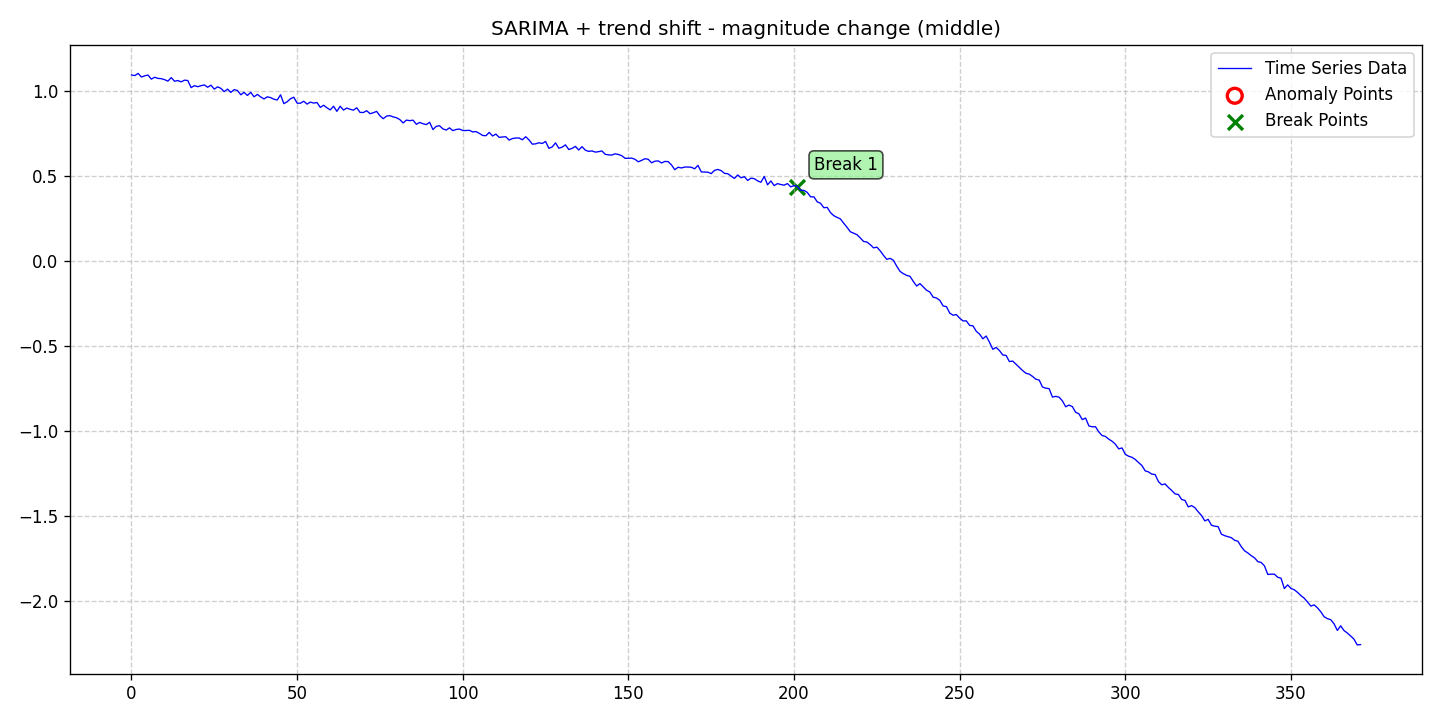

The data file committed next to this chart (first rows):
date, data, stationary, det_lin_up, det_lin_down, det_quad, det_cubic, det_exp, det_damped, stoc_trend, volatility, single_seas, multiple_seas, point_anom_single, point_anom_multi, collect_anom, context_anom, mean_shift, var_shift, trend_shift, point_anom_count, point_anom_location, point_anom_point, collect_anom_count
2020-01-01, 1.093, 0, 0, 0, 0, 0, 0, 0, 0, 0, 1, 0, 0, 0, 0, 0, 0, 0, 1, 0, none, , 0
2020-01-02, 1.089, 0, 0, 0, 0, 0, 0, 0, 0, 0, 1, 0, 0, 0, 0, 0, 0, 0, 1, 0, none, , 0
2020-01-03, 1.102, 0, 0, 0, 0, 0, 0, 0, 0, 0, 1, 0, 0, 0, 0, 0, 0, 0, 1, 0, none, , 0
2020-01-04, 1.081, 0, 0, 0, 0, 0, 0, 0, 0, 0, 1, 0, 0, 0, 0, 0, 0, 0, 1, 0, none, , 0
2020-01-05, 1.088, 0, 0, 0, 0, 0, 0, 0, 0, 0, 1, 0, 0, 0, 0, 0, 0, 0, 1, 0, none, , 0
2020-01-06, 1.092, 0, 0, 0, 0, 0, 0, 0, 0, 0, 1, 0, 0, 0, 0, 0, 0, 0, 1, 0, none, , 0
2020-01-07, 1.068, 0, 0, 0, 0, 0, 0, 0, 0, 0, 1, 0, 0, 0, 0, 0, 0, 0, 1, 0, none, , 0
2020-01-08, 1.079, 0, 0, 0, 0, 0, 0, 0, 0, 0, 1, 0, 0, 0, 0, 0, 0, 0, 1, 0, none, , 0
2020-01-09, 1.072, 0, 0, 0, 0, 0, 0, 0, 0, 0, 1, 0, 0, 0, 0, 0, 0, 0, 1, 0, none, , 0
2020-01-10, 1.071, 0, 0, 0, 0, 0, 0, 0, 0, 0, 1, 0, 0, 0, 0, 0, 0, 0, 1, 0, none, , 0
2020-01-11, 1.065, 0, 0, 0, 0, 0, 0, 0, 0, 0, 1, 0, 0, 0, 0, 0, 0, 0, 1, 0, none, , 0
2020-01-12, 1.056, 0, 0, 0, 0, 0, 0, 0, 0, 0, 1, 0, 0, 0, 0, 0, 0, 0, 1, 0, none, , 0
2020-01-13, 1.077, 0, 0, 0, 0, 0, 0, 0, 0, 0, 1, 0, 0, 0, 0, 0, 0, 0, 1, 0, none, , 0
2020-01-14, 1.056, 0, 0, 0, 0, 0, 0, 0, 0, 0, 1, 0, 0, 0, 0, 0, 0, 0, 1, 0, none, , 0
2020-01-15, 1.06, 0, 0, 0, 0, 0, 0, 0, 0, 0, 1, 0, 0, 0, 0, 0, 0, 0, 1, 0, none, , 0
2020-01-16, 1.052, 0, 0, 0, 0, 0, 0, 0, 0, 0, 1, 0, 0, 0, 0, 0, 0, 0, 1, 0, none, , 0
2020-01-17, 1.062, 0, 0, 0, 0, 0, 0, 0, 0, 0, 1, 0, 0, 0, 0, 0, 0, 0, 1, 0, none, , 0
2020-01-18, 1.06, 0, 0, 0, 0, 0, 0, 0, 0, 0, 1, 0, 0, 0, 0, 0, 0, 0, 1, 0, none, , 0
2020-01-19, 1.018, 0, 0, 0, 0, 0, 0, 0, 0, 0, 1, 0, 0, 0, 0, 0, 0, 0, 1, 0, none, , 0
2020-01-20, 1.03, 0, 0, 0, 0, 0, 0, 0, 0, 0, 1, 0, 0, 0, 0, 0, 0, 0, 1, 0, none, , 0
2020-01-21, 1.024, 0, 0, 0, 0, 0, 0, 0, 0, 0, 1, 0, 0, 0, 0, 0, 0, 0, 1, 0, none, , 0
2020-01-22, 1.03, 0, 0, 0, 0, 0, 0, 0, 0, 0, 1, 0, 0, 0, 0, 0, 0, 0, 1, 0, none, , 0
2020-01-23, 1.034, 0, 0, 0, 0, 0, 0, 0, 0, 0, 1, 0, 0, 0, 0, 0, 0, 0, 1, 0, none, , 0
2020-01-24, 1.021, 0, 0, 0, 0, 0, 0, 0, 0, 0, 1, 0, 0, 0, 0, 0, 0, 0, 1, 0, none, , 0
2020-01-25, 1.033, 0, 0, 0, 0, 0, 0, 0, 0, 0, 1, 0, 0, 0, 0, 0, 0, 0, 1, 0, none, , 0
2020-01-26, 1.009, 0, 0, 0, 0, 0, 0, 0, 0, 0, 1, 0, 0, 0, 0, 0, 0, 0, 1, 0, none, , 0
2020-01-27, 1.023, 0, 0, 0, 0, 0, 0, 0, 0, 0, 1, 0, 0, 0, 0, 0, 0, 0, 1, 0, none, , 0
2020-01-28, 1.014, 0, 0, 0, 0, 0, 0, 0, 0, 0, 1, 0, 0, 0, 0, 0, 0, 0, 1, 0, none, , 0
2020-01-29, 0.9948, 0, 0, 0, 0, 0, 0, 0, 0, 0, 1, 0, 0, 0, 0, 0, 0, 0, 1, 0, none, , 0
2020-01-30, 1.009, 0, 0, 0, 0, 0, 0, 0, 0, 0, 1, 0, 0, 0, 0, 0, 0, 0, 1, 0, none, , 0
2020-01-31, 0.9902, 0, 0, 0, 0, 0, 0, 0, 0, 0, 1, 0, 0, 0, 0, 0, 0, 0, 1, 0, none, , 0
2020-02-01, 1.007, 0, 0, 0, 0, 0, 0, 0, 0, 0, 1, 0, 0, 0, 0, 0, 0, 0, 1, 0, none, , 0
2020-02-02, 1.001, 0, 0, 0, 0, 0, 0, 0, 0, 0, 1, 0, 0, 0, 0, 0, 0, 0, 1, 0, none, , 0
2020-02-03, 0.9763, 0, 0, 0, 0, 0, 0, 0, 0, 0, 1, 0, 0, 0, 0, 0, 0, 0, 1, 0, none, , 0
2020-02-04, 0.9906, 0, 0, 0, 0, 0, 0, 0, 0, 0, 1, 0, 0, 0, 0, 0, 0, 0, 1, 0, none, , 0
2020-02-05, 0.9721, 0, 0, 0, 0, 0, 0, 0, 0, 0, 1, 0, 0, 0, 0, 0, 0, 0, 1, 0, none, , 0
2020-02-06, 0.9906, 0, 0, 0, 0, 0, 0, 0, 0, 0, 1, 0, 0, 0, 0, 0, 0, 0, 1, 0, none, , 0
2020-02-07, 0.9642, 0, 0, 0, 0, 0, 0, 0, 0, 0, 1, 0, 0, 0, 0, 0, 0, 0, 1, 0, none, , 0
2020-02-08, 0.9784, 0, 0, 0, 0, 0, 0, 0, 0, 0, 1, 0, 0, 0, 0, 0, 0, 0, 1, 0, none, , 0
2020-02-09, 0.9637, 0, 0, 0, 0, 0, 0, 0, 0, 0, 1, 0, 0, 0, 0, 0, 0, 0, 1, 0, none, , 0
2020-02-10, 0.9516, 0, 0, 0, 0, 0, 0, 0, 0, 0, 1, 0, 0, 0, 0, 0, 0, 0, 1, 0, none, , 0
2020-02-11, 0.9642, 0, 0, 0, 0, 0, 0, 0, 0, 0, 1, 0, 0, 0, 0, 0, 0, 0, 1, 0, none, , 0
2020-02-12, 0.9595, 0, 0, 0, 0, 0, 0, 0, 0, 0, 1, 0, 0, 0, 0, 0, 0, 0, 1, 0, none, , 0
2020-02-13, 0.9501, 0, 0, 0, 0, 0, 0, 0, 0, 0, 1, 0, 0, 0, 0, 0, 0, 0, 1, 0, none, , 0
2020-02-14, 0.9457, 0, 0, 0, 0, 0, 0, 0, 0, 0, 1, 0, 0, 0, 0, 0, 0, 0, 1, 0, none, , 0
2020-02-15, 0.976, 0, 0, 0, 0, 0, 0, 0, 0, 0, 1, 0, 0, 0, 0, 0, 0, 0, 1, 0, none, , 0
2020-02-16, 0.9242, 0, 0, 0, 0, 0, 0, 0, 0, 0, 1, 0, 0, 0, 0, 0, 0, 0, 1, 0, none, , 0
2020-02-17, 0.9353, 0, 0, 0, 0, 0, 0, 0, 0, 0, 1, 0, 0, 0, 0, 0, 0, 0, 1, 0, none, , 0
2020-02-18, 0.953, 0, 0, 0, 0, 0, 0, 0, 0, 0, 1, 0, 0, 0, 0, 0, 0, 0, 1, 0, none, , 0
2020-02-19, 0.9618, 0, 0, 0, 0, 0, 0, 0, 0, 0, 1, 0, 0, 0, 0, 0, 0, 0, 1, 0, none, , 0
2020-02-20, 0.9269, 0, 0, 0, 0, 0, 0, 0, 0, 0, 1, 0, 0, 0, 0, 0, 0, 0, 1, 0, none, , 0
2020-02-21, 0.9266, 0, 0, 0, 0, 0, 0, 0, 0, 0, 1, 0, 0, 0, 0, 0, 0, 0, 1, 0, none, , 0
2020-02-22, 0.9382, 0, 0, 0, 0, 0, 0, 0, 0, 0, 1, 0, 0, 0, 0, 0, 0, 0, 1, 0, none, , 0
2020-02-23, 0.9214, 0, 0, 0, 0, 0, 0, 0, 0, 0, 1, 0, 0, 0, 0, 0, 0, 0, 1, 0, none, , 0
2020-02-24, 0.933, 0, 0, 0, 0, 0, 0, 0, 0, 0, 1, 0, 0, 0, 0, 0, 0, 0, 1, 0, none, , 0
2020-02-25, 0.9275, 0, 0, 0, 0, 0, 0, 0, 0, 0, 1, 0, 0, 0, 0, 0, 0, 0, 1, 0, none, , 0
2020-02-26, 0.9306, 0, 0, 0, 0, 0, 0, 0, 0, 0, 1, 0, 0, 0, 0, 0, 0, 0, 1, 0, none, , 0
2020-02-27, 0.9021, 0, 0, 0, 0, 0, 0, 0, 0, 0, 1, 0, 0, 0, 0, 0, 0, 0, 1, 0, none, , 0
2020-02-28, 0.9147, 0, 0, 0, 0, 0, 0, 0, 0, 0, 1, 0, 0, 0, 0, 0, 0, 0, 1, 0, none, , 0
2020-02-29, 0.8999, 0, 0, 0, 0, 0, 0, 0, 0, 0, 1, 0, 0, 0, 0, 0, 0, 0, 1, 0, none, , 0
... 312 more rows
